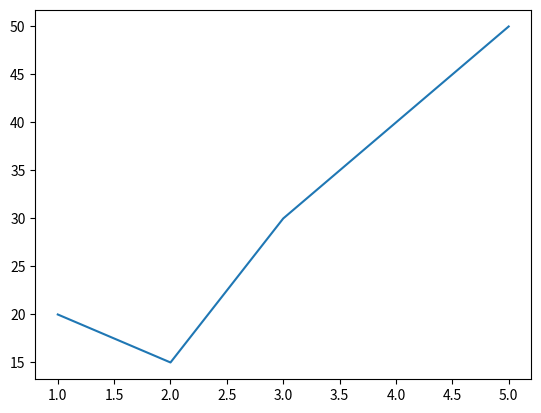

This chart was generated by the following Python code:
#savefig('filename.extension',dpi=value,bbox_inches='tight') dpi->shows the resolution of the output file and full form is dots per inch
#bbox_inches is used to specify the portion of the figure to save and there are several options like 'tight', 'standard', etc.

import matplotlib.pyplot as plt

x=[1,2,3,4,5] #x-axis(horizontal axis)
y=[20,15,30,40,50] #y-axis(vertical axis)
plt.plot(x,y)
plt.savefig('line_plot.png',dpi=300,bbox_inches="tight")
plt.show()
